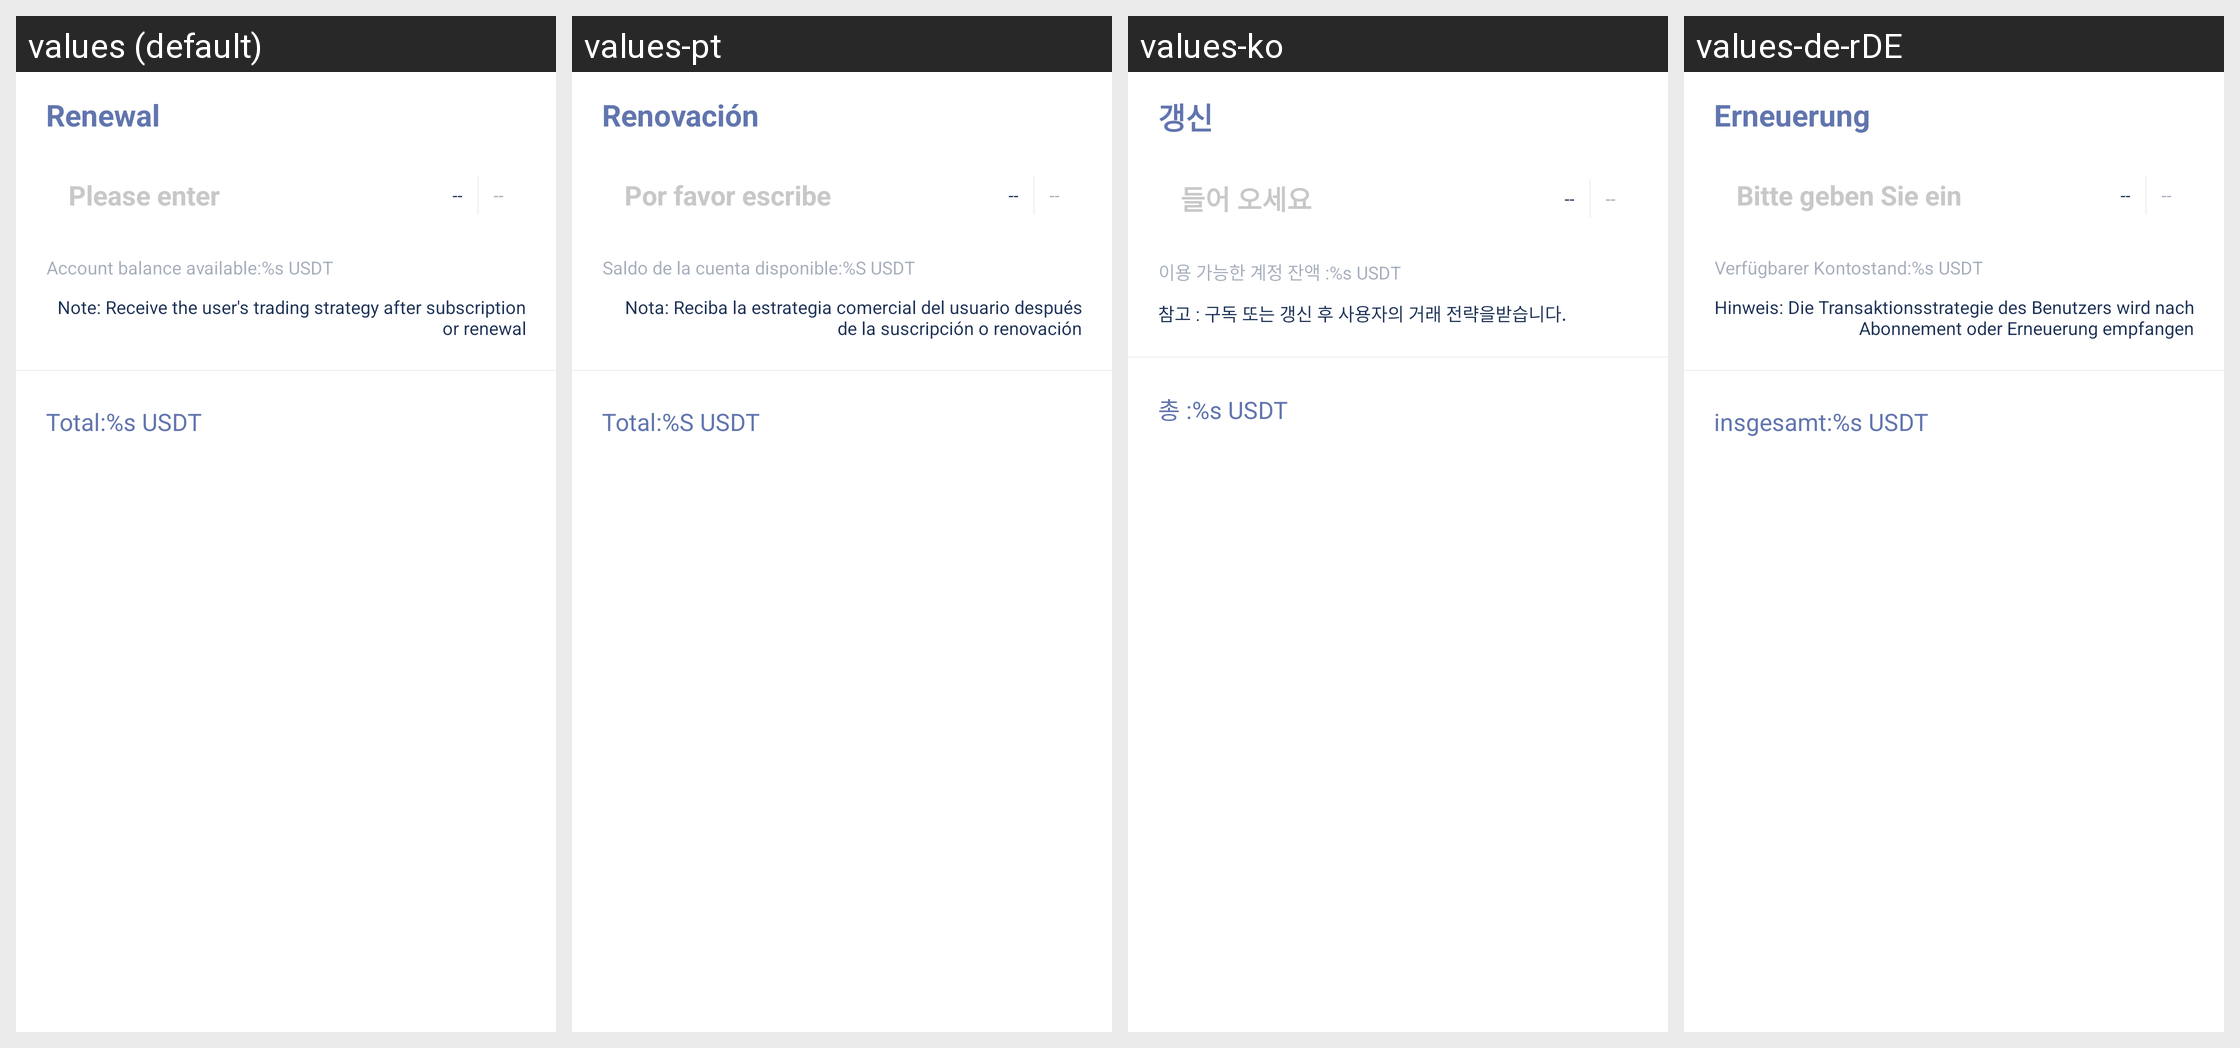

Locale-by-locale string values for the Android screen shown in this grid:
Android screen res/layout/attention.xml rendered under 4 locales, left to right: values (default), values-pt, values-ko, values-de-rDE. Device: Nexus 5 (rendered at 1080×1920; each locale shown at half size, 540×960, under a caption strip naming it); theme AppThemeToolBar.Translucent.
Other locales in the repository, not shown: values-en-rUS, values-es, values-fr, values-ja-rJP, values-jp, values-ru, values-zh-rCN, values-zh-rTW.
Strings drawn on this screen, with the default value and each locale's value (text and hints the layout hard-codes, and strings that could not be matched under every locale, appear in the picture but are not listed):

xufei
  values: Renewal
  values-pt: Renovación
  values-ko: 갱신
  values-de-rDE: Erneuerung

qingshuru
  values: Please enter
  values-pt: Por favor escribe
  values-ko: 들어 오세요
  values-de-rDE: Bitte geben Sie ein

zhanghuyuekeyongusdt
  values: Account balance available:%s USDT
  values-pt: Saldo de la cuenta disponible:%S USDT
  values-ko: 이용 가능한 계정 잔액 :%s USDT
  values-de-rDE: Verfügbarer Kontostand:%s USDT

zhudingyuehuoxufeihoushoudaogaiyonghudejiaoyicelue
  values: Note: Receive the user's trading strategy after subscription or renewal
  values-pt: Nota: Reciba la estrategia comercial del usuario después de la suscripción o renovación
  values-ko: 참고 : 구독 또는 갱신 후 사용자의 거래 전략을받습니다.
  values-de-rDE: Hinweis: Die Transaktionsstrategie des Benutzers wird nach Abonnement oder Erneuerung empfangen

hejiusdt
  values: Total:%s USDT
  values-pt: Total:%S USDT
  values-ko: 총 :%s USDT
  values-de-rDE: insgesamt:%s USDT
